Run: headless pygame with SDL's dummy video driver; simulated clock (each Clock.tick advances the game by its frame time, no real sleeping); random seed 0; keys injected as events and as key.get_pressed() state; no mouse input.
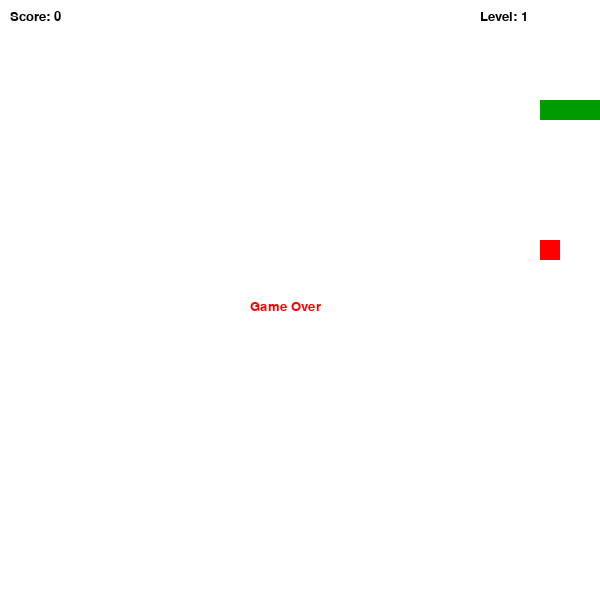
Frame 1 of 1 · flips 1–60 · no input (game ended)

The pygame program that drew these frames:

import pygame
import sys
import random

# Инициализация pygame
pygame.init()

# Настройки экрана
WIDTH, HEIGHT = 600, 600
CELL_SIZE = 20
GRID_WIDTH = WIDTH // CELL_SIZE
GRID_HEIGHT = HEIGHT // CELL_SIZE
screen = pygame.display.set_mode((WIDTH, HEIGHT))
pygame.display.set_caption("Snake Game")

# Цвета
WHITE = (255, 255, 255)
GREEN = (0, 255, 0)
DARKGREEN = (0, 155, 0)
RED = (255, 0, 0)
BLACK = (0, 0, 0)

# Шрифты
font = pygame.font.SysFont("Verdana", 20)

# Змейка и еда
snake = [(5, 5), (4, 5), (3, 5)]  # Начальная позиция змейки
direction = (1, 0)  # Движение вправо
food = None

# Игра
score = 0
level = 1
foods_to_level_up = 4
speed = 10  # FPS

clock = pygame.time.Clock()

# Генерация еды в свободном месте
def generate_food():
    while True:
        pos = (random.randint(0, GRID_WIDTH - 1), random.randint(0, GRID_HEIGHT - 1))
        if pos not in snake:
            return pos

food = generate_food()

# Отображение счёта и уровня
def draw_score():
    score_text = font.render(f"Score: {score}", True, BLACK)
    level_text = font.render(f"Level: {level}", True, BLACK)
    screen.blit(score_text, (10, 10))
    screen.blit(level_text, (WIDTH - 120, 10))

# Основной цикл игры
running = True
while running:
    screen.fill(WHITE)
    draw_score()

    # Отображение еды
    pygame.draw.rect(screen, RED, (food[0] * CELL_SIZE, food[1] * CELL_SIZE, CELL_SIZE, CELL_SIZE))

    # Отображение змейки
    for segment in snake:
        pygame.draw.rect(screen, DARKGREEN, (segment[0]*CELL_SIZE, segment[1]*CELL_SIZE, CELL_SIZE, CELL_SIZE))

    # Обработка событий
    for event in pygame.event.get():
        if event.type == pygame.QUIT:
            pygame.quit()
            sys.exit()

        # Управление змейкой
        elif event.type == pygame.KEYDOWN:
            if event.key == pygame.K_UP and direction != (0, 1):
                direction = (0, -1)
            elif event.key == pygame.K_DOWN and direction != (0, -1):
                direction = (0, 1)
            elif event.key == pygame.K_LEFT and direction != (1, 0):
                direction = (-1, 0)
            elif event.key == pygame.K_RIGHT and direction != (-1, 0):
                direction = (1, 0)

    # Новая голова змейки
    new_head = (snake[0][0] + direction[0], snake[0][1] + direction[1])

    # Проверка выхода за границы
    if (
        new_head[0] < 0 or new_head[0] >= GRID_WIDTH or
        new_head[1] < 0 or new_head[1] >= GRID_HEIGHT or
        new_head in snake  # столкновение с самой собой
    ):
        game_over_text = font.render("Game Over", True, RED)
        screen.blit(game_over_text, (WIDTH // 2 - 50, HEIGHT // 2))
        pygame.display.flip()
        pygame.time.delay(2000)
        pygame.quit()
        sys.exit()

    # Добавляем новую голову змейки
    snake.insert(0, new_head)

    # Проверка поедания еды
    if new_head == food:
        score += 1

        # Переход на новый уровень
        if score % foods_to_level_up == 0:
            level += 1
            speed += 2  # увеличение скорости

        food = generate_food()
    else:
        snake.pop()  # удаляем хвост, если еда не съедена

    pygame.display.flip()
    clock.tick(speed)
